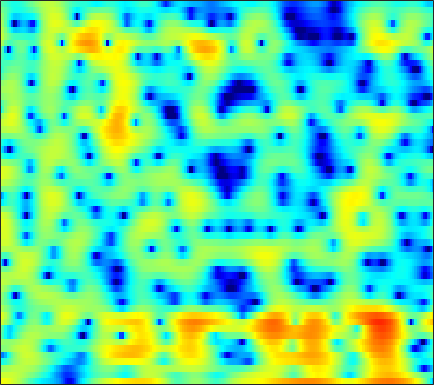

Data behind this chart, as committed beside it:
4.9048, 4.8498, 4.6962, 4.4393, 4.1852, 3.7643, 3.2488, 2.8042, 2.1388, 1.3944, 0.5765, -0.075588, -0.97216, -1.9119, -2.6338, -3.5921, -4.4548, -5.0746, -5.7296, -6.2533, -6.6727, -6.9658, -7.3685, -7.8076
3.04, 3.162, 3.256, 3.272, 3.236, 3.128, 2.953, 2.776, 2.489, 2.146, 1.748, 1.416, 0.9333, 0.4008, -0.02602, -0.6342, -1.286, -1.803, -2.536, -3.325, -4.184, -4.879, -5.89, -6.99
0.847, 1.096, 1.402, 1.681, 1.869, 2.084, 2.25, 2.336, 2.4, 2.393, 2.322, 2.22, 2.018, 1.737, 1.474, 1.053, 0.5455, 0.1155, -0.5454, -1.294, -2.151, -2.862, -3.9, -5.047
-4.909, -4.596, -3.808, -2.736, -1.869, -0.7508, 0.2384, 0.8794, 1.576, 2.11, 2.48, 2.658, 2.771, 2.752, 2.659, 2.436, 2.11, 1.802, 1.315, 0.7503, 0.1185, -0.39, -1.102, -1.853
-10.94, -11.25, -8.782, -5.686, -3.742, -1.669, -0.08843, 0.8583, 1.83, 2.53, 2.998, 3.202, 3.315, 3.244, 3.082, 2.729, 2.242, 1.795, 1.108, 0.365, -0.4004, -0.9612, -1.648, -2.261
0.08902, 0.1037, 0.2783, 0.6315, 0.972, 1.475, 1.979, 2.33, 2.731, 3.016, 3.186, 3.208, 3.093, 2.78, 2.411, 1.71, 0.7466, -0.1821, -1.717, -3.712, -6.269, -8.592, -11.78, -12.58
1.236, 0.9597, 0.6753, 0.5453, 0.5492, 0.7137, 1.022, 1.293, 1.699, 2.059, 2.331, 2.456, 2.494, 2.364, 2.143, 1.666, 0.9824, 0.3003, -0.8069, -2.151, -3.637, -4.727, -5.831, -6.123
-1.357, -2.827, -5.063, -7.057, -7.536, -6.391, -4.423, -3.022, -1.457, -0.2297, 0.702, 1.24, 1.754, 2.059, 2.179, 2.197, 2.067, 1.903, 1.612, 1.275, 0.9504, 0.7436, 0.4968, 0.3289
-0.7232, -2.386, -4.872, -7.077, -7.705, -6.92, -5.373, -4.231, -2.906, -1.819, -0.8806, -0.2787, 0.4018, 0.9017, 1.167, 1.355, 1.406, 1.356, 1.207, 1.034, 0.8923, 0.8572, 0.9284, 1.105
3.724, 2.771, 1.427, 0.01865, -1.064, -2.511, -3.95, -4.912, -5.686, -5.352, -4.086, -2.947, -1.572, -0.5551, -0.04479, 0.2338, 0.06287, -0.3931, -1.414, -2.922, -4.611, -5.289, -4.545, -2.537
4.423, 3.592, 2.305, 0.7652, -0.5937, -2.759, -5.523, -8.033, -11.25, -10.68, -7.421, -5.265, -3.139, -1.715, -1.038, -0.5894, -0.6284, -1.005, -1.979, -3.481, -5.272, -6.091, -5.236, -2.958
2.086, 1.448, 0.5127, -0.502, -1.28, -2.287, -3.159, -3.652, -4.011, -3.981, -3.597, -3.161, -2.49, -1.828, -1.387, -0.9299, -0.631, -0.5088, -0.4285, -0.3805, -0.322, -0.2125, 0.07284, 0.5165
0.6472, -0.002851, -1.041, -2.199, -3.095, -4.187, -4.962, -5.225, -5.079, -4.477, -3.651, -2.981, -2.093, -1.285, -0.7586, -0.1534, 0.3275, 0.6217, 0.9213, 1.151, 1.339, 1.456, 1.587, 1.705
0.8925, 0.07806, -1.396, -3.463, -5.562, -9.614, -16.94, -20.86, -12.13, -7.387, -4.462, -2.9, -1.331, -0.1727, 0.4935, 1.171, 1.649, 1.907, 2.139, 2.256, 2.298, 2.288, 2.226, 2.099
2.212, 1.689, 0.7624, -0.388, -1.356, -2.63, -3.556, -3.755, -3.227, -2.192, -1.055, -0.2759, 0.5769, 1.203, 1.524, 1.773, 1.839, 1.79, 1.629, 1.382, 1.087, 0.8655, 0.5847, 0.3099
2.8, 2.607, 2.302, 1.972, 1.736, 1.469, 1.309, 1.274, 1.327, 1.46, 1.619, 1.711, 1.752, 1.644, 1.445, 1.003, 0.3402, -0.3092, -1.359, -2.539, -3.678, -4.358, -4.815, -4.74
2.228, 2.125, 2.041, 2.038, 2.087, 2.211, 2.379, 2.51, 2.66, 2.76, 2.766, 2.685, 2.435, 1.989, 1.501, 0.5913, -0.6676, -1.907, -4.11, -7.211, -12.13, -18.98, -22.21, -12.88
-0.6073, -1.033, -1.212, -0.8335, -0.2713, 0.6262, 1.496, 2.072, 2.683, 3.095, 3.298, 3.313, 3.149, 2.762, 2.311, 1.501, 0.4279, -0.5381, -2.067, -3.752, -5.371, -6.318, -6.826, -6.415
-6.728, -11.36, -18.45, -9.465, -5.455, -2.102, 0.07644, 1.236, 2.336, 3.053, 3.46, 3.598, 3.58, 3.348, 3.044, 2.478, 1.739, 1.087, 0.1229, -0.9284, -1.966, -2.665, -3.438, -3.907
-1.739, -2.511, -2.866, -2.232, -1.325, -0.03802, 1.071, 1.727, 2.382, 2.796, 3.024, 3.088, 3.051, 2.892, 2.696, 2.307, 1.759, 1.22, 0.33, -0.8278, -2.292, -3.636, -5.835, -8.433
2.119, 2.057, 2.008, 2.006, 2.02, 2.023, 1.955, 1.84, 1.588, 1.254, 0.9279, 0.7253, 0.5696, 0.5538, 0.5873, 0.6193, 0.5403, 0.3491, -0.1348, -0.9228, -2.131, -3.34, -5.465, -8.154
3.328, 3.429, 3.393, 3.175, 2.875, 2.283, 1.438, 0.5966, -0.8328, -2.619, -4.665, -5.988, -6.474, -5.319, -4.056, -2.518, -1.36, -0.7646, -0.3226, -0.2096, -0.3754, -0.6546, -1.086, -1.502
3.519, 3.688, 3.656, 3.33, 2.896, 2.055, 0.8692, -0.2896, -2.268, -4.956, -8.663, -12.16, -13.65, -9.486, -6.748, -4.084, -2.245, -1.229, -0.2692, 0.3167, 0.6344, 0.7063, 0.6363, 0.4425
3.818, 3.883, 3.728, 3.307, 2.828, 1.969, 0.8867, -0.03842, -1.383, -2.72, -3.883, -4.47, -4.699, -4.292, -3.654, -2.595, -1.5, -0.7651, 0.07868, 0.6959, 1.043, 1.144, 1.005, 0.5655
4.372, 4.206, 3.804, 3.198, 2.613, 1.632, 0.4452, -0.5706, -2.065, -3.615, -5.009, -5.733, -5.992, -5.341, -4.454, -3.044, -1.636, -0.6907, 0.3593, 1.148, 1.626, 1.782, 1.694, 1.22
3.669, 3.328, 2.784, 2.085, 1.434, 0.3793, -0.9767, -2.244, -4.388, -7.327, -11.75, -17.56, -23.26, -12.72, -8.783, -5.291, -2.816, -1.358, 0.1621, 1.285, 2.059, 2.405, 2.598, 2.483
0.6102, 0.2912, -0.05376, -0.4193, -0.7983, -1.503, -2.488, -3.436, -4.93, -6.605, -8.269, -9.155, -9.338, -8.176, -6.796, -4.751, -2.773, -1.47, 0.0484, 1.263, 2.179, 2.684, 3.102, 3.268
-6.538, -5.925, -4.532, -3.444, -3.001, -2.938, -3.382, -4.009, -5.168, -6.584, -7.981, -8.725, -8.837, -7.789, -6.483, -4.48, -2.525, -1.165, 0.3746, 1.631, 2.6, 3.155, 3.663, 3.92
-10.62, -8.36, -5.371, -3.583, -2.86, -2.558, -2.908, -3.58, -5.09, -7.474, -11.36, -16.73, -30.05, -13.3, -8.852, -5.069, -2.428, -0.887, 0.7475, 1.993, 2.92, 3.417, 3.861, 4.065
-0.2888, -0.4411, -0.4381, -0.3766, -0.4224, -0.6513, -1.155, -1.717, -2.697, -3.876, -5.075, -5.741, -5.941, -5.201, -4.218, -2.713, -1.261, -0.3071, 0.7864, 1.634, 2.245, 2.543, 2.729, 2.708
2.822, 2.55, 2.208, 1.857, 1.563, 1.096, 0.5423, 0.0729, -0.5931, -1.264, -1.835, -2.145, -2.325, -2.211, -1.936, -1.384, -0.7243, -0.2015, 0.4119, 0.8853, 1.133, 1.167, 0.9693, 0.496
4.199, 3.971, 3.626, 3.213, 2.864, 2.318, 1.68, 1.137, 0.3249, -0.5576, -1.464, -2.103, -2.762, -3.012, -2.873, -2.291, -1.441, -0.7762, 0.005832, 0.5499, 0.7752, 0.6906, 0.203, -0.8112
4.061, 3.923, 3.657, 3.3, 2.969, 2.444, 1.785, 1.167, 0.1326, -1.249, -3.13, -4.993, -8.24, -11.33, -10.55, -6.841, -3.655, -1.908, -0.2152, 0.8677, 1.462, 1.581, 1.328, 0.5782
1.127, 1.008, 0.7431, 0.4562, 0.2369, -0.04435, -0.3644, -0.6728, -1.271, -2.182, -3.52, -4.862, -6.99, -8.538, -8.033, -5.622, -3.086, -1.503, 0.1166, 1.267, 2.003, 2.324, 2.472, 2.342
-3.416, -4.013, -4.976, -5.784, -5.968, -5.551, -4.696, -4.034, -3.343, -2.919, -2.725, -2.681, -2.626, -2.419, -2.089, -1.421, -0.5918, 0.05525, 0.8811, 1.595, 2.141, 2.45, 2.722, 2.846
-6.176, -7.781, -11.38, -19.24, -30.08, -14.07, -8.822, -6.51, -4.441, -3.087, -2.182, -1.687, -1.184, -0.7587, -0.4614, -0.0589, 0.3729, 0.705, 1.158, 1.591, 2.003, 2.269, 2.565, 2.776
-4.068, -4.756, -5.836, -6.688, -6.768, -5.99, -4.663, -3.647, -2.48, -1.601, -0.997, -0.6883, -0.4295, -0.3011, -0.2532, -0.2019, -0.12, 0.003116, 0.2467, 0.5974, 1.033, 1.379, 1.821, 2.196
-0.5918, -0.5366, -0.5137, -0.494, -0.4284, -0.2508, -0.01229, 0.168, 0.3418, 0.3954, 0.2944, 0.1041, -0.2964, -0.8636, -1.369, -2.103, -2.787, -3.127, -3.145, -2.582, -1.656, -0.8625, 0.1244, 0.932
1.793, 2.105, 2.413, 2.621, 2.701, 2.715, 2.609, 2.431, 2.043, 1.47, 0.7039, -0.00424, -1.139, -2.512, -3.768, -5.917, -8.996, -12.28, -15.36, -10.82, -6.442, -4.17, -2.034, -0.6634
2.609, 3.028, 3.503, 3.86, 4.008, 4.008, 3.746, 3.357, 2.578, 1.468, 0.02731, -1.222, -3.02, -4.723, -5.858, -7.244, -8.538, -9.459, -9.601, -7.702, -5.175, -3.529, -1.904, -0.9558
0.8381, 1.77, 2.92, 3.778, 4.191, 4.393, 4.196, 3.762, 2.76, 1.207, -1.055, -3.392, -7.76, -13.74, -14.57, -10.07, -6.853, -5.239, -3.577, -2.191, -1.01, -0.2872, 0.3433, 0.5477
-5.143, -2.15, 0.4327, 2.026, 2.763, 3.267, 3.286, 3.007, 2.232, 1.004, -0.69, -2.278, -4.657, -6.61, -6.917, -5.707, -3.942, -2.695, -1.301, -0.2187, 0.6009, 1.031, 1.36, 1.374
-2.575, -1.455, -0.09929, 0.9287, 1.461, 1.871, 1.939, 1.788, 1.358, 0.7077, -0.08836, -0.7008, -1.444, -1.962, -2.109, -1.981, -1.545, -1.115, -0.4895, 0.09793, 0.5712, 0.8267, 1.018, 1.003
0.2114, 0.5074, 0.9257, 1.288, 1.483, 1.588, 1.508, 1.319, 0.9197, 0.3741, -0.2547, -0.7313, -1.286, -1.663, -1.786, -1.702, -1.375, -1.017, -0.4708, 0.07474, 0.5353, 0.7919, 0.97, 0.9556
1.18, 1.407, 1.689, 1.895, 1.963, 1.905, 1.661, 1.344, 0.7198, -0.1265, -1.175, -2.068, -3.272, -4.211, -4.518, -4.207, -3.261, -2.355, -1.154, -0.1041, 0.7246, 1.179, 1.549, 1.649
0.2495, 0.7737, 1.349, 1.734, 1.877, 1.873, 1.609, 1.226, 0.4325, -0.7366, -2.414, -4.138, -7.465, -13.11, -19.57, -13.25, -7.357, -4.637, -2.084, -0.2926, 0.972, 1.652, 2.261, 2.54
-2.552, -1.446, -0.3782, 0.3077, 0.6217, 0.7958, 0.6963, 0.4385, -0.1442, -1.032, -2.238, -3.362, -5.064, -6.646, -7.208, -6.514, -4.755, -3.285, -1.515, -0.06767, 1.069, 1.727, 2.354, 2.715
-3.812, -2.818, -1.857, -1.2, -0.8663, -0.6158, -0.5424, -0.6025, -0.8331, -1.229, -1.733, -2.135, -2.628, -2.966, -3.016, -2.77, -2.188, -1.591, -0.6894, 0.2266, 1.068, 1.607, 2.164, 2.534
-2.774, -2.63, -2.483, -2.297, -2.135, -1.897, -1.668, -1.538, -1.486, -1.577, -1.827, -2.082, -2.465, -2.787, -2.902, -2.802, -2.331, -1.785, -0.8906, 0.08137, 0.9992, 1.597, 2.235, 2.668
-1.848, -2.865, -4.198, -4.972, -4.893, -4.071, -3.036, -2.387, -1.836, -1.661, -1.928, -2.414, -3.414, -4.743, -5.812, -6.634, -5.874, -4.44, -2.279, -0.3565, 1.136, 2, 2.83, 3.324
-0.4417, -3.058, -8.754, -27.6, -14.72, -7.04, -3.655, -2.202, -1.102, -0.7525, -0.9977, -1.606, -3.072, -5.661, -8.864, -15.99, -11.65, -6.566, -2.297, 0.4559, 2.302, 3.237, 3.974, 4.199
2.542, 1.038, -0.9156, -2.322, -2.676, -2.332, -1.669, -1.225, -0.8276, -0.7166, -0.8675, -1.13, -1.712, -2.392, -2.778, -2.846, -2.185, -1.232, 0.3033, 1.755, 2.924, 3.521, 3.89, 3.671
3.331, 2.262, 0.8517, -0.4771, -1.313, -2.148, -2.7, -2.938, -3.114, -3.191, -3.341, -3.496, -3.716, -3.815, -3.733, -3.289, -2.419, -1.556, -0.2766, 0.953, 1.974, 2.535, 2.952, 2.934
2.934, 1.709, -0.1596, -2.269, -3.987, -6.234, -7.767, -8.088, -7.688, -7.128, -6.933, -7.177, -7.943, -9.131, -9.85, -9.289, -6.876, -4.785, -2.29, -0.2671, 1.283, 2.159, 2.965, 3.422
2.164, 0.8241, -1.405, -4.352, -7.337, -13.45, -28.89, -19.25, -12.48, -9.741, -8.671, -8.668, -9.797, -12.54, -15.97, -16.2, -9.853, -6.289, -2.881, -0.4315, 1.346, 2.351, 3.334, 3.955
1.149, 0.1444, -1.444, -3.239, -4.666, -6.494, -7.701, -7.957, -7.611, -6.993, -6.492, -6.247, -6.125, -6.024, -5.796, -5.029, -3.7, -2.507, -0.8991, 0.5613, 1.769, 2.497, 3.234, 3.7
-0.09758, -0.7411, -1.676, -2.627, -3.299, -4.053, -4.561, -4.754, -4.758, -4.564, -4.23, -3.936, -3.46, -2.917, -2.45, -1.724, -0.9219, -0.2802, 0.576, 1.366, 2.054, 2.469, 2.863, 3.083
-1.396, -1.943, -2.693, -3.446, -3.933, -4.395, -4.627, -4.62, -4.387, -3.934, -3.335, -2.836, -2.132, -1.423, -0.8901, -0.1992, 0.4671, 0.936, 1.512, 2.001, 2.388, 2.597, 2.754, 2.76
